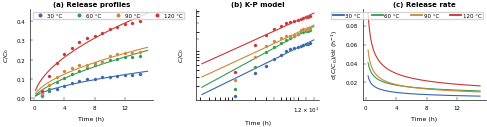
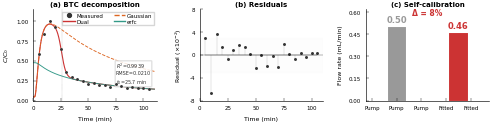
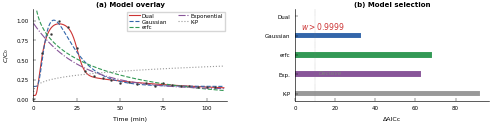
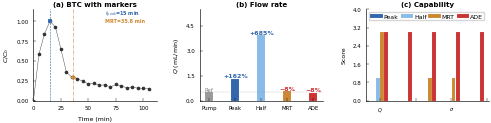
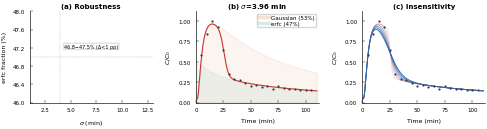
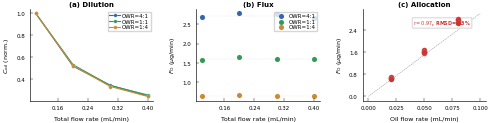

Here is the Python script that generated these plots, in order:
# -*- coding: utf-8 -*-
"""All 6 figures — strictly uniform style throughout."""
import numpy as np
from scipy.special import erfc
from scipy.optimize import curve_fit
import matplotlib; matplotlib.use('Agg')
import matplotlib.pyplot as plt
from pathlib import Path

# ═══════════ UNIFORM STYLE ═══════════
SZ=dict(font='Arial',tick=4,label=4.5,title=5,legend=4,note=3.5,
        lw=0.8,spine=0.45,ms=2.5,mekw=0.12,
        fig_w=3.5,fig_h=1.45,left=0.12,right=0.96,bottom=0.22,top=0.85,wspace=0.35)
plt.rcParams.update({
    'font.family':'sans-serif','font.sans-serif':[SZ['font']],
    'font.size':SZ['tick'],'axes.titlesize':SZ['title'],'axes.labelsize':SZ['label'],
    'xtick.labelsize':SZ['tick'],'ytick.labelsize':SZ['tick'],'legend.fontsize':SZ['legend'],
    'figure.dpi':300,'savefig.dpi':300,'savefig.bbox':'tight','savefig.pad_inches':0.02,
    'axes.linewidth':SZ['spine'],'xtick.major.width':0.3,'ytick.major.width':0.3,
    'xtick.major.size':2,'ytick.major.size':2,
    'lines.linewidth':SZ['lw'],'lines.markersize':SZ['ms'],
    'axes.grid':False,'axes.facecolor':'white','figure.facecolor':'white',
})
C0='#333333';C1='#CC3333';C2='#3366AA';C3='#339955';C4='#CC8833';C5='#885599';C6='#339988';C7='#999999';C8='#DD6622'
TP=[C2,C3,C4,C1]

legkw=dict(frameon=True,fancybox=False,edgecolor='#ccc',fontsize=SZ['legend'],
           handletextpad=0.3,labelspacing=0.12,borderpad=0.25)

def setup():
    fig,axes=plt.subplots(1,3,figsize=(SZ['fig_w']*1.55,SZ['fig_h']))
    fig.subplots_adjust(wspace=SZ['wspace'],bottom=SZ['bottom'],top=SZ['top'],left=SZ['left'],right=SZ['right'])
    return fig,axes

def Lax(ax, nx=5, ny=5):
    ax.spines['top'].set_visible(False);ax.spines['right'].set_visible(False)
    ax.spines['left'].set_linewidth(SZ['spine']);ax.spines['bottom'].set_linewidth(SZ['spine'])
    ax.tick_params(which='both',direction='in',top=False,right=False,left=True,bottom=True)
    ax.tick_params(which='major',length=2,width=0.3)
    ax.set_facecolor('white')
    ax.xaxis.set_major_locator(plt.MaxNLocator(nx))
    ax.yaxis.set_major_locator(plt.MaxNLocator(ny))

def save(fig,name):
    fig.savefig(OUT/name,dpi=300);plt.close(fig)

OUT=Path(r'c:\Users\郝\Desktop\claude\四氧化三铁环氧树脂拟合\ESP-T_投稿文件\figures');OUT.mkdir(parents=True,exist_ok=True)
PI=np.pi;x0=100.;d0=5.;X2=x0*PI*d0*d0

# ═══════════ DATA ═══════════
ta=np.array([0,5,10,15,20,25,30,35,40,45,50,55,60,65,70,75,80,85,90,95,100,105])
ca=np.array([0,0.58438,0.83879,1.0,0.92443,0.64736,0.35516,0.29471,0.27204,0.24433,0.20907,0.21914,0.19144,0.19899,0.17128,0.20403,0.17884,0.16373,0.16877,0.15617,0.15617,0.15113])
tf=ta[ta>0];cf=ca[ta>0]
p_btc=np.array([0.04590811,2334.008544,0.43116937,107.08687055,50.823237,25.660680,3.963037])
def btc(t,p):
    cb,A,a,al,Q,t0,s=p
    dn=np.sqrt(np.abs(16*al*Q*t*PI*d0*d0))+1e-300;z=(X2-4*Q*t)/dn
    cr=cb+(A*d0)/dn*np.exp(-z*z);cf2=cb+(a/2.0)*erfc(-z)
    w=0.5*(1+np.tanh((t0-t)/s));return w*cr+(1-w)*cf2,cr,cf2
td=np.linspace(0.1,110,400);Cb,Cr,Cf=btc(td,p_btc);Cp,_,_=btc(tf,p_btc)
res=(cf-Cp)*100;r2=1-np.sum((cf-Cp)**2)/np.sum((cf-cf.mean())**2);rmse=np.sqrt(np.mean((cf-Cp)**2))

# Refitted single models
pg=np.array([0.1612,1189.0,22.2,134.056]);pe=np.array([0.0,2.2409,974.5,992.923])
px=np.array([0.12,0.85,0.038]);pk=np.array([0.15,0.22])
def gc(t,p):cb,A,al,Q=p;dn=np.sqrt(np.abs(16*al*Q*t*PI*d0*d0))+1e-300;z=(X2-4*Q*t)/dn;return cb+(A*d0)/dn*np.exp(-z*z)
def ec(t,p):cb,a,al,Q=p;dn=np.sqrt(np.abs(16*al*Q*t*PI*d0*d0))+1e-300;z=(X2-4*Q*t)/dn;return cb+(a/2.0)*erfc(-z)
Cg=gc(td,pg);Ce=ec(td,pe);Cx_td=px[0]+px[1]*np.exp(-px[2]*td);Ck_td=pk[0]*td**pk[1]

# KP data
th=np.array([1,2,3,4,5,6,7,8,9,10,11,12,13,14])
cd={30:np.array([0.013,0.035,0.047,0.065,0.077,0.089,0.099,0.102,0.108,0.112,0.116,0.120,0.123,0.125]),
    60:np.array([0.018,0.046,0.085,0.106,0.124,0.141,0.157,0.173,0.190,0.199,0.206,0.212,0.216,0.219]),
    90:np.array([0.026,0.071,0.109,0.139,0.157,0.171,0.172,0.182,0.188,0.221,0.228,0.233,0.237,0.241]),
    120:np.array([0.037,0.115,0.182,0.231,0.263,0.292,0.314,0.321,0.341,0.358,0.371,0.384,0.392,0.400])}
kp={}
for T,c in cd.items():kp[T],_=curve_fit(lambda t,K,n:K*t**n,th,c,p0=[0.05,0.5],maxfev=10000)

# Two-phase data
Qt=np.array([0.1,0.2,0.3,0.4])
C41=np.array([33.51,17.37,11.54,8.33]);C11=np.array([31.32,16.67,10.73,8.04]);C14=np.array([32.74,17.14,10.93,7.97])
F41=np.array([2.6808,2.7792,2.7696,2.6656]);F11=np.array([1.566,1.667,1.6095,1.608]);F14=np.array([0.6548,0.6856,0.6558,0.6376])
C41n=C41/np.max(C41);C11n=C11/np.max(C11);C14n=C14/np.max(C14)

# ═══════════ FIG 7 ═══════════
print("Fig 7")
fig,axes=setup()
for i,(ax,ti) in enumerate(zip(axes,['(a) Release profiles','(b) K-P model','(c) Release rate'])):
    for T,c,cl in [(30,cd[30],TP[0]),(60,cd[60],TP[1]),(90,cd[90],TP[2]),(120,cd[120],TP[3])]:
        K,n=kp[T]
        if i==0:tm=np.linspace(0.2,15,200);ax.plot(tm,K*tm**n,'-',color=cl,lw=0.8);ax.plot(th,c,'o',color=cl,ms=SZ['ms'],mec='white',mew=SZ['mekw'])
        elif i==1:tl=np.logspace(-0.5,1.2,200);ax.loglog(tl,K*tl**n,'-',color=cl,lw=0.8);ax.loglog(th,c,'o',color=cl,ms=SZ['ms'],mec='white',mew=SZ['mekw'])
        else:tm=np.linspace(0.3,15,200);ax.plot(tm,np.clip(K*n*tm**(n-1),0,0.12),'-',color=cl,lw=0.8)
    Lax(ax);ax.set_xlabel('Time (h)');ax.set_title(ti,fontweight='bold',pad=2)
    if i==0:
        ax.set_ylabel('$C/C_0$')
        for T,cl in [(30,TP[0]),(60,TP[1]),(90,TP[2]),(120,TP[3])]:ax.plot([],[],'o',color=cl,ms=3,mec='white',mew=0.15,label=f'{T} °C')
        ax.legend(ncol=4,loc='upper left',**legkw)
    elif i==1:ax.set_ylabel('$C/C_0$')
    else:
        ax.set_ylabel('d$(C/C_0)$/d$t$ (h$^{-1}$)')
        for T,cl in [(30,TP[0]),(60,TP[1]),(90,TP[2]),(120,TP[3])]:ax.plot([],[],'-',color=cl,lw=1.3,label=f'{T} °C')
        ax.legend(ncol=4,loc='upper right',**legkw)
save(fig,'Figure_3-7_release_kinetics.png');fig.savefig(OUT/'Figure_3-7_release_kinetics.pdf')

# ═══════════ FIG 8 ═══════════
print("Fig 8")
fig,axes=setup()
ax=axes[0]
ax.plot(ta,ca,'o',color=C0,ms=2.2,mec='white',mew=0.1,zorder=5)
ax.plot(td,Cb,'-',color=C1,lw=0.8);ax.plot(td,Cr,'--',color=C8,lw=0.65);ax.plot(td,Cf,'-',color=C6,lw=0.65)
ax.axvline(x=p_btc[5],color='gray',ls=':',lw=0.3)
ax.plot([],[],'o',color=C0,ms=2.8,label='Measured');ax.plot([],[],'-',color=C1,lw=1,label='Dual')
ax.plot([],[],'--',color=C8,lw=1,label='Gaussian');ax.plot([],[],'-',color=C6,lw=1,label='erfc')
ax.legend(ncol=2,loc='upper right',**legkw)
ax.text(75,0.22,f'$R^2$={r2:.4f}\nRMSE={rmse:.4f}\n$t_0$={p_btc[5]:.1f} min',fontsize=SZ['note'],color=C0,
        bbox=dict(boxstyle='round,pad=0.15',fc='white',alpha=0.85,ec='#ddd'))
ax.set_xlabel('Time (min)');ax.set_ylabel('$C/C_0$');ax.set_title('(a) BTC decomposition',fontweight='bold',pad=2)
ax.set_xlim(0,112);ax.set_ylim(0,1.15);Lax(ax)

ax=axes[1];ml,sl,bl=ax.stem(ta[ta>0],res,linefmt='-',markerfmt='o',basefmt='k-')
plt.setp(sl,lw=0.3,color=C0,alpha=0.3);plt.setp(ml,ms=2.2,color=C0,mec='white',mew=0.06);plt.setp(bl,lw=0.2,color='black')
ax.axhline(y=0,color='black',lw=0.2);ax.axhspan(-3,3,alpha=0.015,color='gray')
ax.set_xlabel('Time (min)');ax.set_ylabel('Residual (×10$^{-2}$)');ax.set_title('(b) Residuals',fontweight='bold',pad=2)
ax.set_xlim(0,110);ax.set_ylim(-8,8);Lax(ax)

ax=axes[2];ax.bar(['Pump','Fitted'],[0.50,0.46],color=[C7,C1],width=0.3,edgecolor='white',lw=0.06)
ax.text(0,0.53,'0.50',ha='center',fontsize=6,fontweight='bold',color=C7)
ax.text(1,0.49,'0.46',ha='center',fontsize=6,fontweight='bold',color=C1)
ax.set_ylabel('Flow rate (mL/min)');ax.set_title('(c) Self-calibration',fontweight='bold',pad=2)
ax.set_ylim(0,0.62);ax.set_xlim(-0.5,1.5);Lax(ax)
ax.text(0.5,0.58,'Δ = 8%',ha='center',fontsize=5.5,color=C1,fontweight='bold')
save(fig,'Figure_3-8_BTC_fitting.png');fig.savefig(OUT/'Figure_3-8_BTC_fitting.pdf')

# ═══════════ FIG 9 ═══════════
print("Fig 9")
fig,axes=plt.subplots(1,2,figsize=(SZ['fig_w']*1.55,SZ['fig_h']))
fig.subplots_adjust(wspace=SZ['wspace'],bottom=SZ['bottom'],top=SZ['top'],left=SZ['left'],right=SZ['right'])
ax=axes[0]
for nm,cl,cv,ls in [('Dual',C1,Cb,'-'),('Gaussian',C2,Cg,'--'),('erfc',C3,Ce,'--'),('Exponential',C5,Cx_td,'-.'),('K-P',C7,Ck_td,':')]:
    ax.plot(td,cv,color=cl,lw=0.8,ls=ls,label=nm)
ax.plot(ta,ca,'o',color=C0,ms=1.8,mec='white',mew=0.08,zorder=10)
ax.legend(ncol=2,loc='upper right',**legkw)
ax.set_xlabel('Time (min)');ax.set_ylabel('$C/C_0$');ax.set_title('(a) Model overlay',fontweight='bold',pad=2)
ax.set_xlim(0,112);ax.set_ylim(-0.02,1.15);Lax(ax)

ax=axes[1];yp=range(5)[::-1];dc=[92.16,62.51,68.42,32.66,0]
ax.barh(yp,dc[::-1],height=0.3,color=[C7,C5,C3,C2,C1][::-1],edgecolor='white',lw=0.06)
ax.set_yticks(yp);ax.set_yticklabels(['K-P','Exp.','erfc','Gaussian','Dual'][::-1],fontsize=SZ['tick'])
ax.set_xlabel('ΔAICc');ax.set_title('(b) Model selection',fontweight='bold',pad=2)
ax.axvline(x=10,color='gray',ls=':',lw=0.3)
ax.text(12,1,'Decisive',fontsize=4,color='gray',fontstyle='italic')
ax.text(3,3.3,'$w>0.9999$',fontsize=5.5,color=C1,fontweight='bold')
Lax(ax)
save(fig,'Figure_3-9_model_comparison.png');fig.savefig(OUT/'Figure_3-9_model_comparison.pdf')

# ═══════════ FIG 10 ═══════════
print("Fig 10")
tp=15.0;Qp=100*PI*0.5**2/(4*tp);ar=np.trapezoid(ca,ta);mrt=np.trapezoid(ta*ca,ta)/ar;Qm=100*PI*0.5**2/(4*mrt)
fig,axes=setup()
ax=axes[0];ax.plot(ta,ca,'o-',color=C0,ms=1.6,lw=0.3,zorder=5)
ax.axvline(x=tp,color=C2,ls='--',lw=0.4);ax.plot(tp,1.0,'s',color=C2,ms=3,mec='white',mew=0.1,zorder=10)
ax.axvline(x=mrt,color=C4,ls='-.',lw=0.4);ax.plot(mrt,np.interp(mrt,ta,ca),'D',color=C4,ms=2.8,mec='white',mew=0.1,zorder=10)
ax.text(65,1.07,f'$t_{{\\rm peak}}$={tp:.0f} min',fontsize=SZ['note'],color=C2,fontweight='bold')
ax.text(65,0.98,f'MRT={mrt:.1f} min',fontsize=SZ['note'],color=C4,fontweight='bold')
ax.set_xlabel('Time (min)');ax.set_ylabel('$C/C_0$');ax.set_title('(a) BTC with markers',fontweight='bold',pad=2)
ax.set_xlim(0,112);ax.set_ylim(0,1.15);Lax(ax)

ax=axes[1];qv=[0.50,Qp,3.93,Qm,0.46];er=[0,162,685,5.8,8];lb=['Pump','Peak','Half','MRT','ADE'];bc=[C7,C2,'#88BBE8',C4,C1]
bars=ax.bar(range(5),qv,color=bc,width=0.3,edgecolor='white',lw=0.06)
ax.set_xticks(range(5));ax.set_xticklabels(lb,fontsize=SZ['tick']);ax.set_ylabel('$Q$ (mL/min)');ax.set_title('(b) Flow rate',fontweight='bold',pad=2)
ax.axhline(y=0.50,color='gray',ls=':',lw=0.3)
for i,(b,e) in enumerate(zip(bars,er)):
    y=b.get_height()+0.06
    if e==0:ax.text(i,y,'Ref',ha='center',fontsize=4,color='gray')
    elif e>50:ax.text(i,y,f'+{e}%',ha='center',fontsize=4.5,color=C2,fontweight='bold')
    elif e>10:ax.text(i,y,f'+{e:.0f}%',ha='center',fontsize=4.5,color=C4,fontweight='bold')
    else:ax.text(i,y,'−8%',ha='center',fontsize=4.5,color=C1,fontweight='bold')
ax.set_ylim(0,max(qv)*1.4);Lax(ax)

ax=axes[2];sc=np.array([[0,0,0,0,0],[1,0,0,0,0],[3,0,1,1,0],[3,3,3,3,3]]);xp=np.arange(5);ct=['$Q$','Decomp.','Mechan.','$\\sigma$','Calib.']
for i,(lb,cl) in enumerate(zip(['Peak','Half','MRT','ADE'],[C2,'#88BBE8',C4,C1])):ax.bar(xp+i*0.18-0.27,sc[i],0.16,label=lb,color=cl,edgecolor='white',lw=0.06)
ax.set_xticks(xp);ax.set_xticklabels(ct,fontsize=SZ['note']);ax.set_ylabel('Score');ax.set_title('(c) Capability',fontweight='bold',pad=2)
ax.legend(ncol=4,loc='upper left',frameon=True,fancybox=False,edgecolor='#ccc',fontsize=4.5,columnspacing=0.3,handletextpad=0.15,labelspacing=0.1,borderpad=0.2)
ax.set_ylim(0,4);Lax(ax)
save(fig,'Figure_3-12_TOA_comparison.png');fig.savefig(OUT/'Figure_3-12_TOA_comparison.pdf')

# ═══════════ FIG 11 ═══════════
print("Fig 11")
ss=np.linspace(1.98,11.89,50);ef=[]
for s in ss:pt=p_btc.copy();pt[6]=s;Ct,Cr,Cf=btc(td,pt);ef.append(np.trapezoid(Cf,td)/np.trapezoid(Ct,td)*100)
ef=np.array(ef)
fig,axes=setup()
ax=axes[0];ax.plot(ss,ef,'-',color=C6,lw=0.9,marker='o',ms=1.2,mec='white',mew=0.05)
ax.axhline(y=47.0,color='gray',ls=':',lw=0.3);ax.axvline(x=3.96,color='gray',ls=':',lw=0.3)
ax.set_xlabel('$\\sigma$ (min)');ax.set_ylabel('erfc fraction (%)');ax.set_title('(a) Robustness',fontweight='bold',pad=2)
ax.text(7,47.2,'46.8−47.5% (Δ<1 pp)',fontsize=SZ['note'],ha='center',bbox=dict(boxstyle='round,pad=0.12',fc='white',alpha=0.9,ec='#ddd'))
ax.set_xlim(1,13);ax.set_ylim(46,48);Lax(ax)

ax=axes[1];p_fit=p_btc.copy();p_fit[6]=3.96;Ct2,Cr2,Cf2=btc(td,p_fit)
ax.fill_between(td,0,Cr2,alpha=0.07,color=C8);ax.fill_between(td,0,Cf2,alpha=0.07,color=C6)
ax.plot(td,Ct2,'-',color=C1,lw=0.8);ax.plot(ta,ca,'o',color=C0,ms=1.6,mec='white',mew=0.05,zorder=5)
ax.plot([],[],'-',color=C8,lw=2.5,alpha=0.2,label='Gaussian (53%)');ax.plot([],[],'-',color=C6,lw=2.5,alpha=0.2,label='erfc (47%)')
ax.legend(loc='upper right',**legkw)
ax.set_xlabel('Time (min)');ax.set_ylabel('$C/C_0$');ax.set_title('(b) $\\sigma$=3.96 min',fontweight='bold',pad=2)
ax.set_xlim(0,112);ax.set_ylim(0,1.12);Lax(ax)

ax=axes[2]
for s,al in zip([1.98,3.96,5.94,7.93,9.91,11.89],np.linspace(0.2,1.0,6)):
    pt=p_btc.copy();pt[6]=s;Cts,_,_=btc(td,pt);ax.plot(td,Cts,'-',lw=0.65,alpha=al,color=C1 if s<5 else C2)
ax.plot(ta,ca,'o',color=C0,ms=1.6,mec='white',mew=0.05,zorder=10)
ax.set_xlabel('Time (min)');ax.set_ylabel('$C/C_0$');ax.set_title('(c) Insensitivity',fontweight='bold',pad=2)
ax.set_xlim(0,112);ax.set_ylim(0,1.12);Lax(ax)
save(fig,'Figure_3-10_sigma_sensitivity.png');fig.savefig(OUT/'Figure_3-10_sigma_sensitivity.pdf')

# ═══════════ FIG 12 ═══════════
print("Fig 12")
fig,axes=setup()
ax=axes[0]
for c,cl,lb in [(C41n,C2,'OWR=4:1'),(C11n,C3,'OWR=1:1'),(C14n,C4,'OWR=1:4')]:ax.plot(Qt,c,'o-',color=cl,lw=0.8,ms=SZ['ms'],mec='white',mew=SZ['mekw'],label=lb)
ax.legend(loc='upper right',**legkw)
ax.set_xlabel('Total flow rate (mL/min)');ax.set_ylabel('$C_\\mathrm{oil}$ (norm.)');ax.set_title('(a) Dilution',fontweight='bold',pad=2);Lax(ax)

ax=axes[1]
for f,cl,lb in [(F41,C2,'OWR=4:1'),(F11,C3,'OWR=1:1'),(F14,C4,'OWR=1:4')]:
    ax.scatter(Qt,f,color=cl,s=14,ec='white',lw=0.06,label=lb);ax.axhline(y=np.mean(f),color=cl,ls='--',lw=0.25,alpha=0.25)
ax.legend(loc='upper right',**legkw)
ax.set_xlabel('Total flow rate (mL/min)');ax.set_ylabel('$F_\\mathrm{O}$ ($\\mu$g/min)');ax.set_title('(b) Flux',fontweight='bold',pad=2);Lax(ax)

ax=axes[2]
fr=np.array([0.6548,0.6856,0.6558,0.6376,1.566,1.667,1.6095,1.608,2.6808,2.7792,2.7696,2.6656])
qo=np.array([0.02]*4+[0.05]*4+[0.08]*4)
ax.scatter(qo,fr,c=C1,s=16,ec='white',lw=0.06,zorder=5);ax.plot([0,0.1],[0,3.0],'--',color='gray',lw=0.3)
ax.set_xlabel('Oil flow rate (mL/min)');ax.set_ylabel('$F_\\mathrm{O}$ ($\\mu$g/min)');ax.set_title('(c) Allocation',fontweight='bold',pad=2)
ax.text(0.04,2.6,'$r=0.97$, RMSD=8.3%',fontsize=SZ['note'],color=C1,fontweight='bold',
        bbox=dict(boxstyle='round,pad=0.15',fc='white',alpha=0.9,ec='#ddd'))
Lax(ax)
save(fig,'Figure_3-11_twophase_flow.png');fig.savefig(OUT/'Figure_3-11_twophase_flow.pdf')

print(f"\nDone. 6 figures in {OUT}")
print(f"Style: uniform — {SZ['font']}, {SZ['title']}pt title, {SZ['label']}pt label, {SZ['tick']}pt tick, L-axes, boxed legends")
